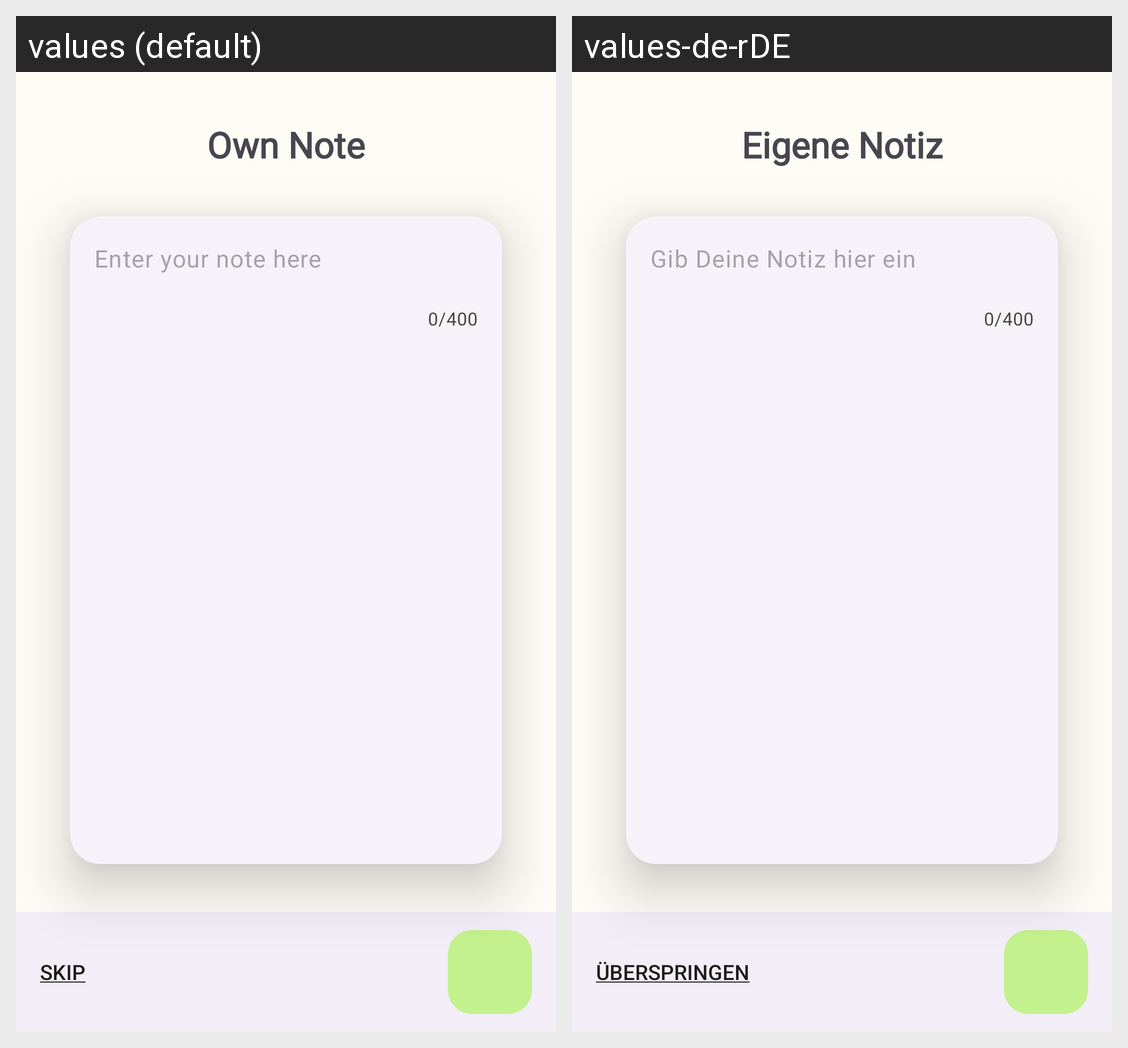

Strings drawn on this Android screen and how each of the app's shown locales translates them:
Android screen res/layout/fragment_questionnaire__message.xml rendered under 2 locales, left to right: values (default), values-de-rDE. Device: Nexus 5 (rendered at 1080×1920; each locale shown at half size, 540×960, under a caption strip naming it); theme Theme.Spomoo.
Strings drawn on this screen, with the default value and each locale's value (text and hints the layout hard-codes, and strings that could not be matched under every locale, appear in the picture but are not listed):

title_questionnaire_message
  values: Own Note
  values-de-rDE: Eigene Notiz

questionnare_message_enter
  values: Enter your note here
  values-de-rDE: Gib Deine Notiz hier ein
